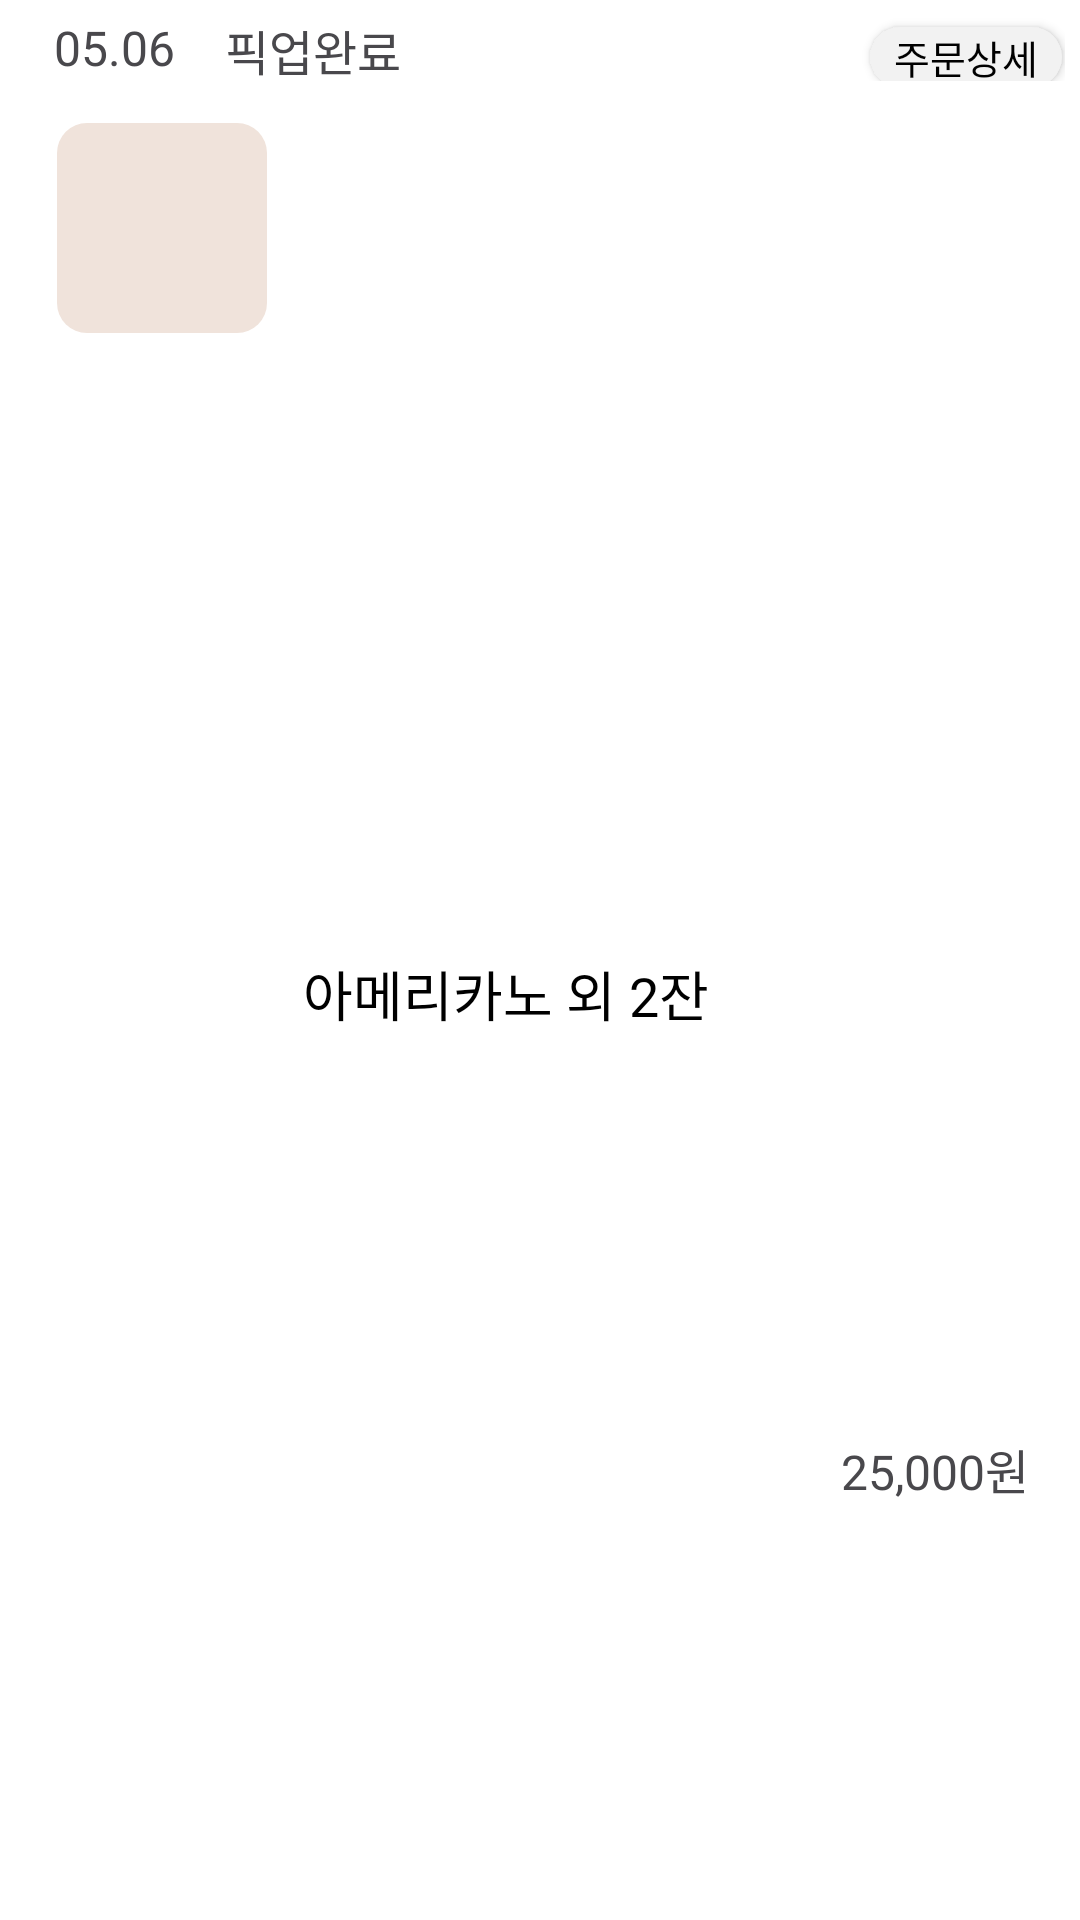

This screen was rendered from an Android layout file. Write that file and the resources it references.
<!-- AndroidManifest.xml: application theme AppTheme -->
<!-- res/layout/order_list_item.xml -->
<?xml version="1.0" encoding="utf-8"?>
<androidx.constraintlayout.widget.ConstraintLayout xmlns:android="http://schemas.android.com/apk/res/android"
    xmlns:app="http://schemas.android.com/apk/res-auto"
    android:layout_width="match_parent"
    android:layout_height="wrap_content"
    android:background="@drawable/color_white_round"
    android:padding="5dp"
    android:layout_marginBottom="2dp">

    <LinearLayout
        android:id="@+id/listitemlinear"
        android:layout_width="match_parent"
        android:layout_height="wrap_content"
        android:orientation="horizontal"
        app:layout_constraintEnd_toEndOf="parent"
        app:layout_constraintStart_toStartOf="parent"
        app:layout_constraintTop_toTopOf="parent">

        <TextView
            android:id="@+id/tvOrderDate"
            android:layout_width="match_parent"
            android:layout_height="match_parent"
            android:layout_weight="1"
            android:fontFamily="@font/bmjua"
            android:gravity="center"
            android:text="05.06"
            android:textColor="@color/darkgray"
            android:textSize="16sp"
            app:layout_constraintStart_toStartOf="parent"
            app:layout_constraintTop_toTopOf="parent" />

        <TextView
            android:id="@+id/tvOrderState"
            android:layout_width="match_parent"
            android:layout_height="match_parent"
            android:layout_weight="1"
            android:fontFamily="@font/bmjua"
            android:gravity="center"
            android:text="픽업완료"
            android:textColor="@color/darkgray"
            android:textSize="16sp"
            app:layout_constraintStart_toStartOf="parent"
            app:layout_constraintTop_toTopOf="parent" />

        <Space
            android:layout_width="match_parent"
            android:layout_height="match_parent"
            android:layout_weight="0.7" />

        <Button
            android:id="@+id/btn_order_detail"
            android:layout_width="match_parent"
            android:layout_height="20dp"
            android:layout_margin="1dp"
            android:layout_weight="1"
            android:background="@drawable/color_lightgray_round"
            android:fontFamily="@font/font"
            android:gravity="center"
            android:text="주문상세"
            android:textColor="@color/black"
            android:textSize="13sp"
            app:layout_constraintEnd_toEndOf="parent"
            app:layout_constraintTop_toTopOf="parent" />
    </LinearLayout>

    <ImageView
        android:id="@+id/imgStuff"
        android:layout_width="70dp"
        android:layout_height="70dp"
        android:layout_margin="14dp"
        android:background="@drawable/coffee_menu_back_round"
        android:padding="4dp"
        android:scaleType="fitXY"
        android:src="@drawable/coffee1"
        app:layout_constraintStart_toStartOf="parent"
        app:layout_constraintTop_toBottomOf="@id/listitemlinear" />

    <TextView
        android:id="@+id/tvOrderStuff"
        android:layout_width="wrap_content"
        android:layout_height="wrap_content"
        android:layout_marginLeft="12dp"
        android:fontFamily="@font/bmjua"
        android:text="아메리카노 외 2잔"
        android:textColor="@color/black"
        android:textSize="18sp"
        app:layout_constraintBottom_toBottomOf="parent"
        app:layout_constraintStart_toEndOf="@id/imgStuff"
        app:layout_constraintTop_toBottomOf="@id/listitemlinear" />

    <TextView
        android:id="@+id/tvOrderPrice"
        android:layout_width="wrap_content"
        android:layout_height="wrap_content"
        android:layout_marginRight="12dp"
        android:fontFamily="@font/bmjua"
        android:text="25,000원"
        android:textColor="@color/darkgray"
        android:textSize="16sp"
        app:layout_constraintBottom_toBottomOf="parent"
        app:layout_constraintEnd_toEndOf="parent"
        app:layout_constraintTop_toBottomOf="@id/tvOrderStuff" />

    <Space
        android:layout_width="match_parent"
        android:layout_height="20dp"
        app:layout_constraintEnd_toEndOf="parent"
        app:layout_constraintEnd_toStartOf="parent"
        app:layout_constraintTop_toBottomOf="@id/imgStuff" />


</androidx.constraintlayout.widget.ConstraintLayout>
<!-- resources referenced by this layout -->
<resources>
  <color name="black">#FF000000</color>
  <color name="darkgray">#49484C</color>
  <!-- drawable coffee_menu_back_round (drawable) -->
  <?xml version="1.0" encoding="utf-8"?>
  <shape xmlns:android="http://schemas.android.com/apk/res/android"
      android:shape="rectangle">
  
      <solid android:color="@color/coffee_menu_back" />
  
      <corners android:radius="10dp" />
  
  </shape>
  <!-- drawable color_lightgray_round (drawable) -->
  <?xml version="1.0" encoding="utf-8"?>
  <shape xmlns:android="http://schemas.android.com/apk/res/android"
      android:shape="rectangle">
      <solid android:color="@color/lightgray"/>
      <corners android:radius="12dp"/>
  </shape>
  <style name="AppTheme" parent="Theme.AppCompat.NoActionBar">
          <item name="android:colorBackground">@color/white</item>
      </style>
  <color name="coffee_menu_back">#F0E3DB</color>
  <color name="lightgray">#F2F2F2</color>
  <color name="white">#FFFFFFFF</color>
</resources>
